pico-8 play session: hold ← + tap ❎

[t = 6 s] hold ← ~6s, tap ❎ ~10×
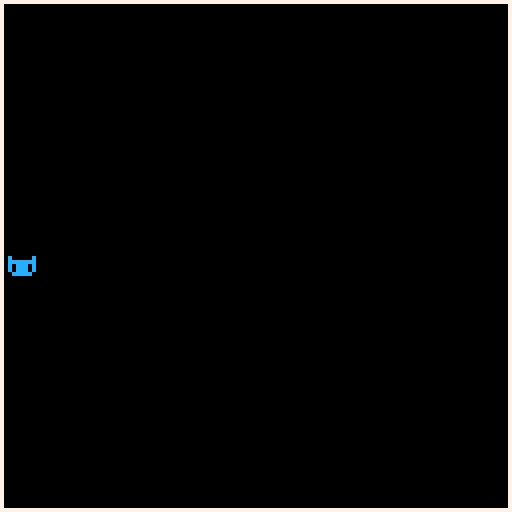

pico-8 cartridge
version 27
__lua__
-- cat game
-- dev'd by meowcatsoftware
function _init()
xpos = 64
ypos = 64
xmov = {-1, 1, 0, 0}
ymov = {0, 0, -1, 1}
mode = 0
test = false
frme = 0
tmsg = false
end
--
function _draw()
 for keys = 0,5 do
		if btn(5) then
			test = true
		else
			test = false
		end
		--
 	if btnp(4) then
			sfx(1)
 		mode = 1
 	end
 	--
 	if btn(3) then
 		if ypos < 121 then
 			ypos += 1
 		end
 	end
 	--
 	if btn(2) then
 		if ypos > 2 then
 			ypos -= 1
 		end
 	end
 	--
 	if btn(1) then
 		if xpos < 119 then
 			xpos += 1
 		end
 	end
 	--
 	if btn(0) then
 		if xpos > 2 then
 			xpos -= 1
 		end
 	end
 end
	--
	if mode == 0 then
		rect(0, 0, 127, 127, 7)
		rectfill(1, 1, 126, 126, 1)
		print("@meowcatsoftware", 2, 2, 7)
		print("cat game", 52, 32, 12)
		print("🐱", 64, 64, 12)
		print("+------+", 52, 68)
		print("| nya~ |", 52, 74)
		print("+------+", 52, 80)
		print("press 🅾️", 52, 96, 7)
		print("v0.1-beta", 2, 121)
	else
		cls()
		rect(0, 0, 127, 127, 7)
		print("🐱", xpos, ypos, 12)	
	end
	--
	if test == true then
		print("cpu @ "..stat(1).."%", 2, 122, 8)
	end
end
--
function _update()
	if mode == 1 then
		frme += 1
		if frme == 30 then
			tmsg = true
		end
		if tmsg == true then
		print ("test room", 52, 64, 7)
		end
	end 
end
__gfx__
00000000000000000000000000000000000000000000000000000000000000000000000000000000000000000000000000000000000000000000000000000000
00000000000000000000000000000000000000000000000000000000000000000000000000000000000000000000000000000000000000000000000000000000
00700700000000000000000000000000000000000000000000000000000000000000000000000000000000000000000000000000000000000000000000000000
00077000000000000000000000000000000000000000000000000000000000000000000000000000000000000000000000000000000000000000000000000000
00077000000000000000000000000000000000000000000000000000000000000000000000000000000000000000000000000000000000000000000000000000
00700700000000000000000000000000000000000000000000000000000000000000000000000000000000000000000000000000000000000000000000000000
